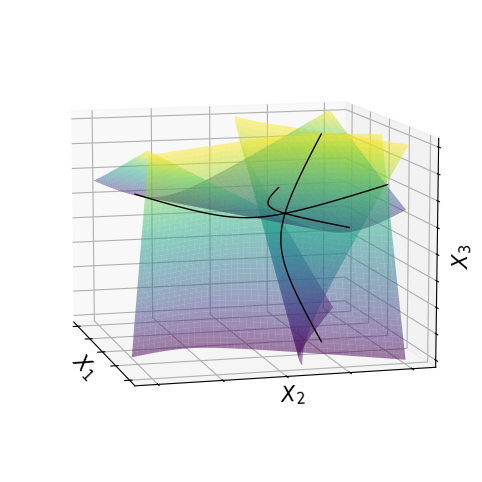

This figure's Python source: (Note: this script raises an exception after producing the figure.)
"""
Part 1: A figure to illustrate the manifolds corresponding to corrected
imputations for the bowl function in 3D, with Gaussian data.

Part 2: A figure to illustrate the manifolds corresponding to imputations by
conditional expectation with Gaussian data.
"""
import matplotlib.pyplot as plt
from matplotlib import cm
import numpy as np


# Part 1: corrected imputations for the bowl function
######################################################
fig, ax = plt.subplots(subplot_kw={"projection": "3d"},
                       figsize=(9, 6))

x_grid1 = np.arange(-4.1, 4.1, 0.1)
x_grid2 = np.arange(-4.1, 4.1, 0.1)
x_grid3 = np.arange(-4.1, 4.1, 0.1)

rho = 0.5
q = 1/(1-rho**2)

# Draw data points
Sigma = [[1, rho, 0], [rho, 1, rho], [0, rho, 1]]
np.random.seed(0)
x = np.random.multivariate_normal(mean=[0, 0, 0], cov=Sigma, size=600)
mask = np.logical_and(np.abs(x[:, 0]) < 4.1,
                      np.abs(x[:, 1]) < 4.1,
                      np.abs(x[:, 2]) < 4.1)
x = x[mask]


# Plot 2D manifolds
X_grid1, X_grid2 = np.meshgrid(x_grid1, x_grid2)
X3_imp = np.sqrt(1 - rho**2*q + (q*(-rho**2*X_grid1 + rho*X_grid2))**2)
surf1 = ax.plot_surface(X_grid1, X_grid2, X3_imp, cmap=cm.viridis,
                        linewidth=0, alpha=.5)

X_grid2, X_grid3 = np.meshgrid(x_grid2, x_grid3)
X1_imp = np.sqrt(1 - rho**2*q + (q*(rho*X_grid2 - rho**2*X_grid3))**2)
surf2 = ax.plot_surface(X1_imp, X_grid2, X_grid3, cmap=cm.viridis,
                        linewidth=0, alpha=.5)

X_grid1, X_grid3 = np.meshgrid(x_grid1, x_grid3)
X2_imp = np.sqrt(1 - 2*rho**2 + (rho*X_grid1 + rho*X_grid3)**2)
surf2 = ax.plot_surface(X_grid1, X2_imp, X_grid3, cmap=cm.viridis,
                        linewidth=0, alpha=.5)

# Plot 1D manifold
# Only x1 observed
x2_imp = np.sqrt(1 - rho**2 + (rho*x_grid1)**2)
x3_imp = np.ones_like(x_grid1)
line1 = ax.plot(x_grid1, x2_imp, x3_imp,
                color='k', linewidth=1, zorder=100)

# Only x2 observed
x1_imp = np.sqrt(1 - rho**2 + (rho*x_grid2)**2)
x3_imp = np.sqrt(1 - rho**2 + (rho*x_grid2)**2)
line2 = ax.plot(x1_imp, x_grid2, x3_imp,
                color='k', linewidth=1, zorder=100)

# Only x3 observed
x2_imp = np.sqrt(1 - rho**2 + (rho*x_grid3)**2)
x1_imp = np.ones_like(x_grid1)
line3 = ax.plot(x1_imp, x2_imp, x_grid3,
                color='k', linewidth=1, zorder=100)

# Customize the axis.
# A StrMethodFormatter is used automatically
ax.xaxis.set_major_formatter('')
ax.yaxis.set_major_formatter('')
ax.zaxis.set_major_formatter('')
ax.view_init(elev=10., azim=-15)

ax.set_xlabel('$X_1$', labelpad=-10, size=15)
ax.set_ylabel('$X_2$', labelpad=-10, size=15)
ax.set_zlabel('$X_3$', labelpad=-10, size=15)


plt.subplots_adjust()
plt.savefig('../figures/manifolds_corrected.png', bbox_inches='tight', dpi=200)

# plt.show()
plt.close()


# Part 1: corrected imputations for the bowl function - data points version
###########################################################################
fig, ax = plt.subplots(subplot_kw={"projection": "3d"},
                       figsize=(9, 6))

rho = 0.5
q = 1/(1-rho**2)

# Draw data points
Sigma = [[1, rho, 0], [rho, 1, rho], [0, rho, 1]]
np.random.seed(0)
x = np.random.multivariate_normal(mean=[0, 0, 0], cov=Sigma, size=700)
x1 = x[:, 0]
x2 = x[:, 1]
x3 = x[:, 2]

# Plot 3D manifold
# ax.scatter(x1, x2, x3, marker='o', s=10, c="k", alpha=.3)

# Plot 2D manifolds
x3_imp = np.sqrt(1 - rho**2*q + (q*(-rho**2*x1 + rho*x2))**2)
ax.scatter(x1, x2, x3_imp, marker='o', s=10, c="C0", alpha=.3)

x1_imp = np.sqrt(1 - rho**2*q + (q*(rho*x2 - rho**2*x3))**2)
ax.scatter(x1_imp, x2, x3, marker='o', s=10, c="C1", alpha=.3)


x2_imp = np.sqrt(1 - 2*rho**2 + (rho*x1 + rho*x3)**2)
ax.scatter(x1, x2_imp, x3, marker='o', s=10, c="C2", alpha=.3)

# Plot 1D manifold
# Only x1 observed
x2_imp = np.sqrt(1 - rho**2 + (rho*x1)**2)
x3_imp = np.ones_like(x1)
ax.scatter(x1, x2_imp, x3_imp, marker='o', s=10, c="C3", alpha=.3)

# Only x2 observed
x1_imp = np.sqrt(1 - rho**2 + (rho*x2)**2)
x3_imp = np.sqrt(1 - rho**2 + (rho*x2)**2)
ax.scatter(x1_imp, x2, x3_imp, marker='o', s=10, c="C4", alpha=.3)

# Only x3 observed
x2_imp = np.sqrt(1 - rho**2 + (rho*x3)**2)
x1_imp = np.ones_like(x1)
ax.scatter(x1_imp, x2_imp, x3, marker='o', s=10, c="C5", alpha=.3)

# Customize the axis.
# A StrMethodFormatter is used automatically
ax.xaxis.set_major_formatter('')
ax.yaxis.set_major_formatter('')
ax.zaxis.set_major_formatter('')
ax.view_init(elev=10., azim=-15)

ax.set_xlabel('$X_1$', labelpad=-10, size=15)
ax.set_ylabel('$X_2$', labelpad=-10, size=15)
ax.set_zlabel('$X_3$', labelpad=-10, size=15)


plt.subplots_adjust()
plt.savefig('../figures/manifolds_corrected_points.png',
            bbox_inches='tight', dpi=200)

# plt.show()
plt.close()


# Part 2: Imputations by the conditional expctation
#####################################################
fig, ax = plt.subplots(subplot_kw={"projection": "3d"},
                       figsize=(9, 6))

x_grid1 = np.arange(-4.1, 4.1, 0.1)
x_grid2 = np.arange(-4.1, 4.1, 0.1)
x_grid3 = np.arange(-4.1, 4.1, 0.1)

rho = 0.5
q = rho/(1-rho**2)

# Plot 2D manifolds
X_grid1, X_grid2 = np.meshgrid(x_grid1, x_grid2)
X3_imp = q*(-rho**2*X_grid1 + rho*X_grid2)
surf1 = ax.plot_surface(X_grid1, X_grid2, X3_imp, cmap=cm.viridis,
                        linewidth=0, alpha=.5)

X_grid2, X_grid3 = np.meshgrid(x_grid2, x_grid3)
X1_imp = q*(rho*X_grid2 - rho**2*X_grid3)
surf2 = ax.plot_surface(X1_imp, X_grid2, X_grid3, cmap=cm.viridis,
                        linewidth=0, alpha=.5)

X_grid1, X_grid3 = np.meshgrid(x_grid1, x_grid3)
X2_imp = rho*X_grid1 + rho*X_grid3
surf2 = ax.plot_surface(X_grid1, X2_imp, X_grid3, cmap=cm.viridis,
                        linewidth=0, alpha=.5)

# Plot 1D manifold
# Only x1 observed
x2_imp = rho*x_grid1
x3_imp = np.zeros_like(x_grid1)
line1 = ax.plot(x_grid1, x2_imp, x3_imp,
                color='k', linewidth=1, zorder=100)

# Only x2 observed
x1_imp = rho*x_grid2
x3_imp = rho*x_grid2
line2 = ax.plot(x1_imp, x_grid2, x3_imp,
                color='k', linewidth=1, zorder=100)

# Only x3 observed
x2_imp = rho*x_grid3
x1_imp = np.zeros_like(x_grid1)
line3 = ax.plot(x1_imp, x2_imp, x_grid3,
                color='k', linewidth=1, zorder=100)

# Customize the axis.
# A StrMethodFormatter is used automatically
ax.xaxis.set_major_formatter('')
ax.yaxis.set_major_formatter('')
ax.zaxis.set_major_formatter('')
ax.view_init(elev=10., azim=-15)

ax.set_xlabel('$X_1$', labelpad=-10, size=15)
ax.set_ylabel('$X_2$', labelpad=-10, size=15)
ax.set_zlabel('$X_3$', labelpad=-10, size=15)


plt.subplots_adjust()
plt.savefig('../figures/manifolds_CI.png', bbox_inches='tight', dpi=200)

# plt.show()
plt.close()
